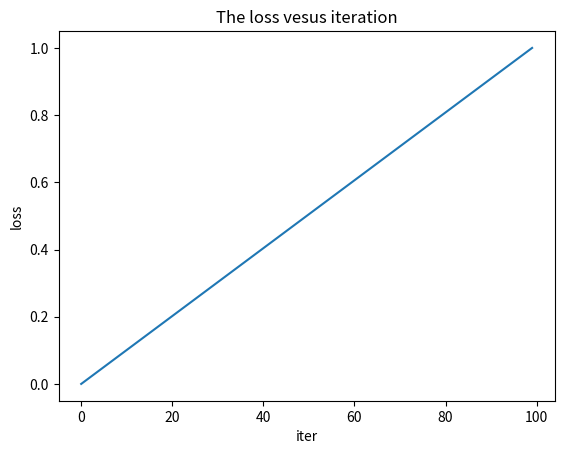

Reproduce this figure in Python.
import numpy as np

from typing import Sequence, List
from typing import NewType
from matplotlib import pyplot as plt 

axes = NewType("axes", plt.axes)

def loss_curve(losses: Sequence[float], ax: axes = None) -> None:
    if not ax:
        fig = plt.figure()
        ax = fig.add_subplot(111)
    ax.plot(losses)
    ax.set(title="The loss vesus iteration",
    xlabel="iter",
    ylabel="loss")
    plt.show()
    
if __name__ == "__main__":
    loss_curve(np.linspace(0,1,100))